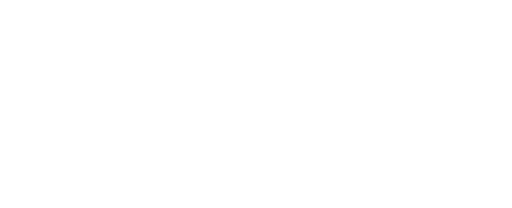
t = 0.00 s
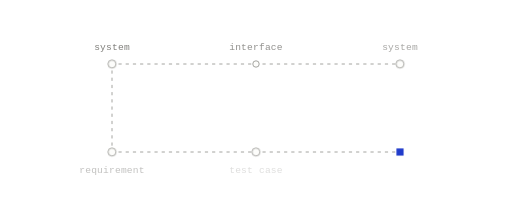
t = 1.17 s
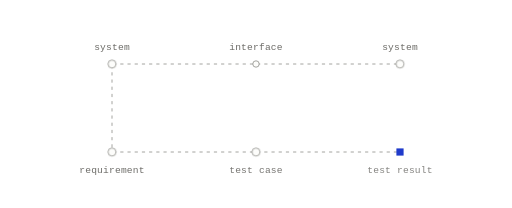
t = 1.50 s
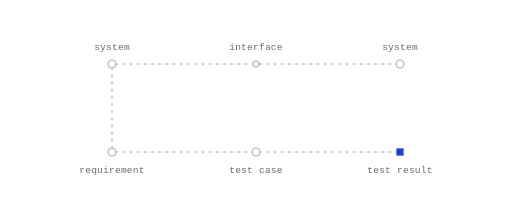
t = 1.82 s
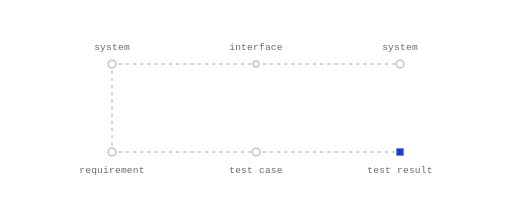
t = 2.47 s
t = 3.12 s: frame unchanged from t = 1.82 s, image omitted

The animated SVG that drew these frames (rendered in a browser with its animation timeline set to each time). Animation: 6 CSS @keyframes rules; one cycle of 3.77 s, repeats indefinitely.

<svg xmlns="http://www.w3.org/2000/svg" width="640" height="260" viewBox="0 0 640 260" fill="none" role="img" class="fi1r95w"><title>A small data model</title><desc>Five categories and the links between them: an interface connects two systems, a system's requirements are verified by test cases, and each test result belongs to a test case.</desc><style>.fi1r95w-p,.fi1r95w-f,.fi1r95w-r{transform-box:fill-box;transform-origin:center;animation-fill-mode:both}
.fi1r95w-p{animation-name:fi1r95w-pop;animation-duration:0.6s;animation-timing-function:cubic-bezier(.34,1.56,.64,1)}
@supports (animation-timing-function:linear(0,1)){.fi1r95w-p{animation-timing-function:linear(0, 0.083, 0.269, 0.487, 0.691, 0.855, 0.972, 1.043, 1.078, 1.086, 1.078, 1.061, 1.043, 1.025, 1.011, 1.002, 0.996, 0.993, 0.993, 0.993, 0.995, 0.996, 0.998, 0.999, 1)}}
.fi1r95w-f{animation-name:fi1r95w-fade;animation-duration:0.5s;animation-timing-function:ease-out}
.fi1r95w-r{animation-name:fi1r95w-rise;animation-duration:.7s;animation-timing-function:cubic-bezier(0.22,1,0.36,1)}
.fi1r95w-d{animation-name:fi1r95w-draw;animation-timing-function:cubic-bezier(0.65,0,0.35,1);animation-fill-mode:both}
.fi1r95w-m{animation:fi1r95w-march 2.6s linear infinite}
.fi1r95w-pulse{animation:fi1r95w-pulse 2.4s ease-in-out infinite}
@keyframes fi1r95w-pop{from{transform:scale(0);opacity:0}to{transform:scale(1);opacity:1}}
@keyframes fi1r95w-fade{from{opacity:0}to{opacity:1}}
@keyframes fi1r95w-rise{from{opacity:0;transform:translateY(6px)}to{opacity:1;transform:none}}
@keyframes fi1r95w-draw{from{stroke-dashoffset:1}to{stroke-dashoffset:0}}
@keyframes fi1r95w-march{from{stroke-dashoffset:0}to{stroke-dashoffset:-18}}
@keyframes fi1r95w-pulse{0%,100%{opacity:1}50%{opacity:.35}}
@media (prefers-reduced-motion:reduce){.fi1r95w *{animation:none!important}.fi1r95w .fi1r95w-d{stroke-dashoffset:0}.fi1r95w .fi1r95w-t{display:none}}</style><defs><mask id="fi1r95w-k0" maskUnits="userSpaceOnUse" x="-640" y="-260" width="1920" height="780"><path d="M140 80L320 80" stroke="#fff" stroke-width="7" fill="none" stroke-linecap="round" stroke-linejoin="round" pathLength="1" stroke-dasharray="1 1" stroke-dashoffset="1" class="fi1r95w-d" style="animation-duration:0.69s;animation-delay:0.05s"/></mask><mask id="fi1r95w-k1" maskUnits="userSpaceOnUse" x="-640" y="-260" width="1920" height="780"><path d="M320 80L500 80" stroke="#fff" stroke-width="7" fill="none" stroke-linecap="round" stroke-linejoin="round" pathLength="1" stroke-dasharray="1 1" stroke-dashoffset="1" class="fi1r95w-d" style="animation-duration:0.69s;animation-delay:0.12s"/></mask><mask id="fi1r95w-k2" maskUnits="userSpaceOnUse" x="-640" y="-260" width="1920" height="780"><path d="M140 80L140 190" stroke="#fff" stroke-width="7" fill="none" stroke-linecap="round" stroke-linejoin="round" pathLength="1" stroke-dasharray="1 1" stroke-dashoffset="1" class="fi1r95w-d" style="animation-duration:0.42s;animation-delay:0.19s"/></mask><mask id="fi1r95w-k3" maskUnits="userSpaceOnUse" x="-640" y="-260" width="1920" height="780"><path d="M140 190L320 190" stroke="#fff" stroke-width="7" fill="none" stroke-linecap="round" stroke-linejoin="round" pathLength="1" stroke-dasharray="1 1" stroke-dashoffset="1" class="fi1r95w-d" style="animation-duration:0.69s;animation-delay:0.26s"/></mask><mask id="fi1r95w-k4" maskUnits="userSpaceOnUse" x="-640" y="-260" width="1920" height="780"><path d="M320 190L500 190" stroke="#fff" stroke-width="7" fill="none" stroke-linecap="round" stroke-linejoin="round" pathLength="1" stroke-dasharray="1 1" stroke-dashoffset="1" class="fi1r95w-d" style="animation-duration:0.69s;animation-delay:0.33s"/></mask></defs><path d="M140 80L320 80" fill="none" stroke="#8F8E8A" stroke-width="1" stroke-dasharray="4 5" stroke-linejoin="round" mask="url(#fi1r95w-k0)" class="fi1r95w-m"/>
<path d="M320 80L500 80" fill="none" stroke="#8F8E8A" stroke-width="1" stroke-dasharray="4 5" stroke-linejoin="round" mask="url(#fi1r95w-k1)" class="fi1r95w-m"/>
<path d="M140 80L140 190" fill="none" stroke="#8F8E8A" stroke-width="1" stroke-dasharray="4 5" stroke-linejoin="round" mask="url(#fi1r95w-k2)" class="fi1r95w-m"/>
<path d="M140 190L320 190" fill="none" stroke="#8F8E8A" stroke-width="1" stroke-dasharray="4 5" stroke-linejoin="round" mask="url(#fi1r95w-k3)" class="fi1r95w-m"/>
<path d="M320 190L500 190" fill="none" stroke="#8F8E8A" stroke-width="1" stroke-dasharray="4 5" stroke-linejoin="round" mask="url(#fi1r95w-k4)" class="fi1r95w-m"/>
<g class="fi1r95w-p" style="animation-delay:0.4s"><circle cx="140" cy="80" r="5" fill="#FDFDFB" stroke="#8F8E8A" stroke-width="1"/></g>
<g class="fi1r95w-p" style="animation-delay:0.47s"><circle cx="320" cy="80" r="4" fill="#FDFDFB" stroke="#8F8E8A" stroke-width="1"/></g>
<g class="fi1r95w-p" style="animation-delay:0.54s"><circle cx="500" cy="80" r="5" fill="#FDFDFB" stroke="#8F8E8A" stroke-width="1"/></g>
<g class="fi1r95w-p" style="animation-delay:0.61s"><circle cx="140" cy="190" r="5" fill="#FDFDFB" stroke="#8F8E8A" stroke-width="1"/></g>
<g class="fi1r95w-p" style="animation-delay:0.68s"><circle cx="320" cy="190" r="5" fill="#FDFDFB" stroke="#8F8E8A" stroke-width="1"/></g>
<g class="fi1r95w-p" style="animation-delay:0.75s"><rect x="495.5" y="185.5" width="9" height="9" fill="#1F3ACB"/></g>
<g class="fi1r95w-f" style="animation-delay:0.82s"><text x="140" y="62" fill="#6B6A66" font-family="'Commit Mono', 'IBM Plex Mono', ui-monospace, SFMono-Regular, Menlo, monospace" font-size="12" text-anchor="middle" letter-spacing="0.24">system</text></g>
<g class="fi1r95w-f" style="animation-delay:0.89s"><text x="320" y="62" fill="#6B6A66" font-family="'Commit Mono', 'IBM Plex Mono', ui-monospace, SFMono-Regular, Menlo, monospace" font-size="12" text-anchor="middle" letter-spacing="0.24">interface</text></g>
<g class="fi1r95w-f" style="animation-delay:0.96s"><text x="500" y="62" fill="#6B6A66" font-family="'Commit Mono', 'IBM Plex Mono', ui-monospace, SFMono-Regular, Menlo, monospace" font-size="12" text-anchor="middle" letter-spacing="0.24">system</text></g>
<g class="fi1r95w-f" style="animation-delay:1.03s"><text x="140" y="216" fill="#6B6A66" font-family="'Commit Mono', 'IBM Plex Mono', ui-monospace, SFMono-Regular, Menlo, monospace" font-size="12" text-anchor="middle" letter-spacing="0.24">requirement</text></g>
<g class="fi1r95w-f" style="animation-delay:1.1s"><text x="320" y="216" fill="#6B6A66" font-family="'Commit Mono', 'IBM Plex Mono', ui-monospace, SFMono-Regular, Menlo, monospace" font-size="12" text-anchor="middle" letter-spacing="0.24">test case</text></g>
<g class="fi1r95w-f" style="animation-delay:1.17s"><text x="500" y="216" fill="#6B6A66" font-family="'Commit Mono', 'IBM Plex Mono', ui-monospace, SFMono-Regular, Menlo, monospace" font-size="12" text-anchor="middle" letter-spacing="0.24">test result</text></g></svg>
